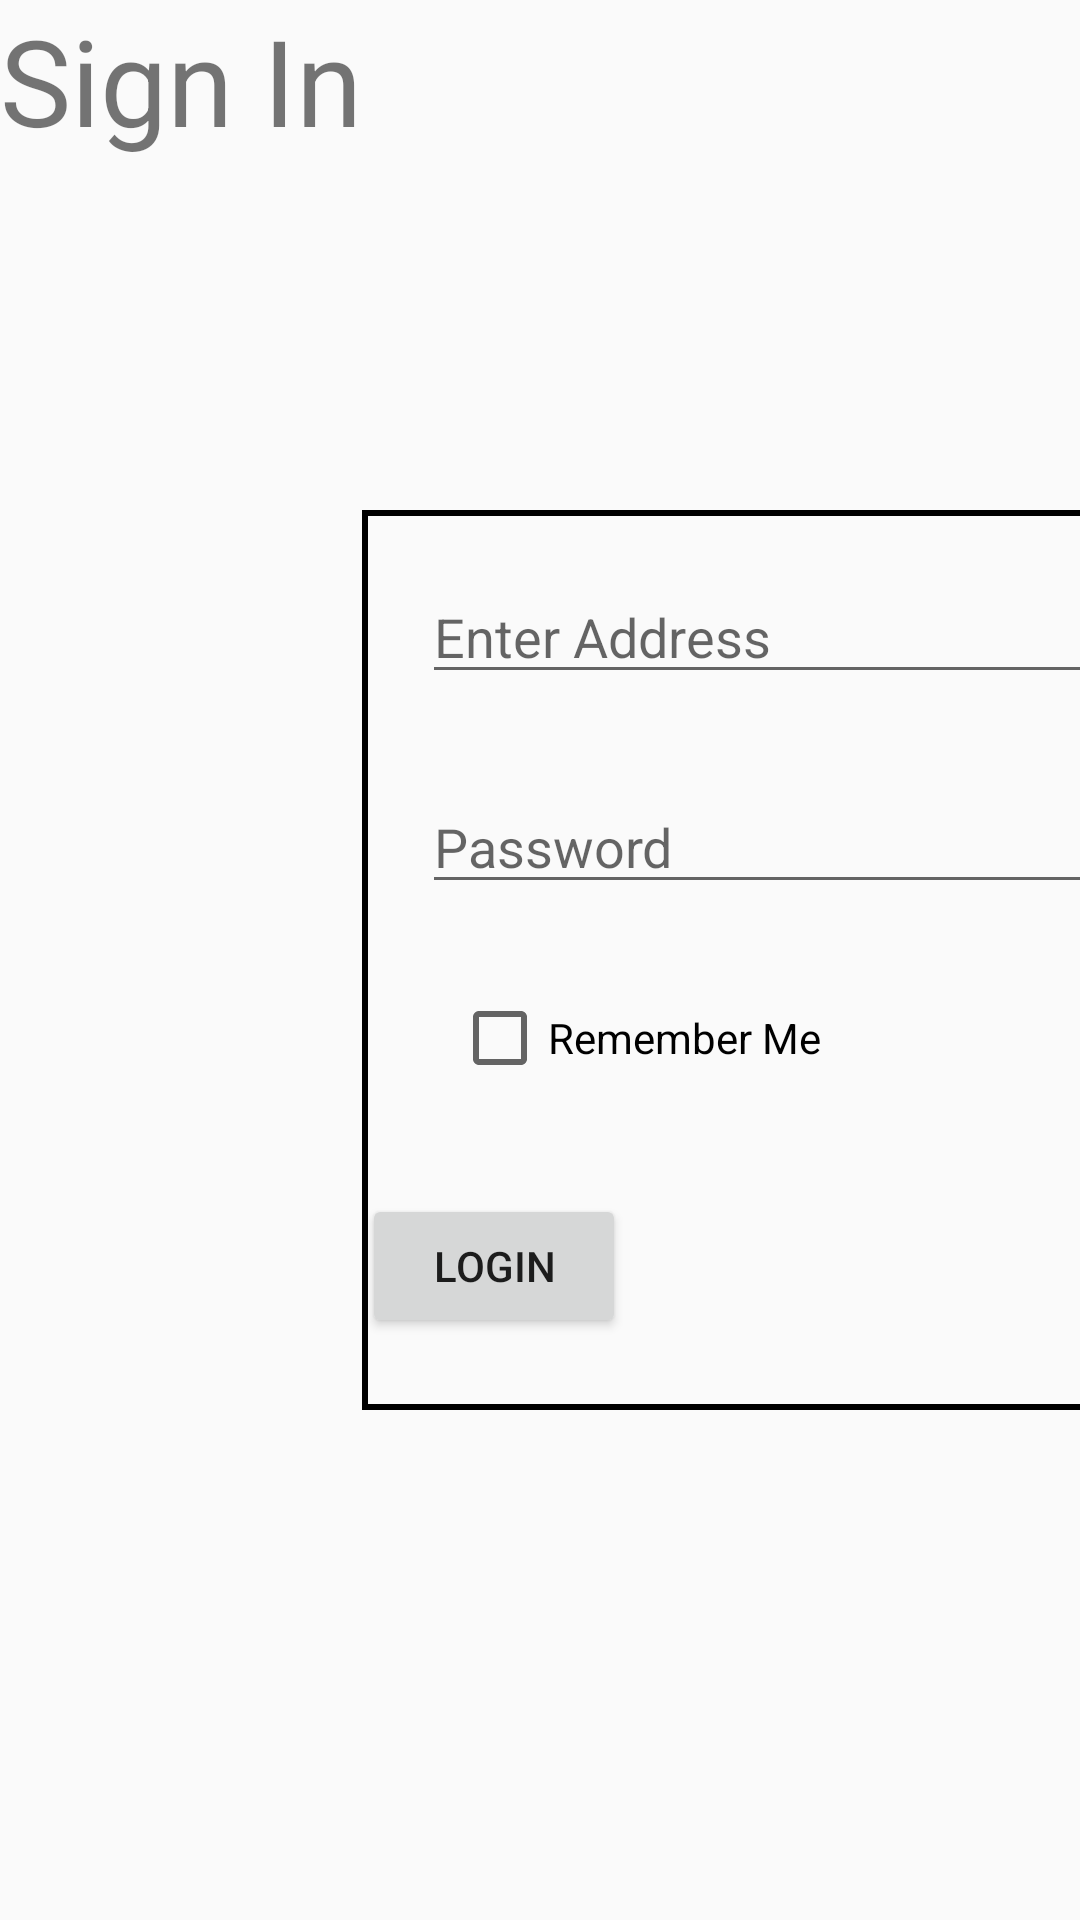

Android layout source for this screen:
<!-- AndroidManifest.xml: application theme AppTheme -->
<!-- res/layout/activity_login.xml -->
<?xml version="1.0" encoding="utf-8"?>
<LinearLayout xmlns:android="http://schemas.android.com/apk/res/android"
              xmlns:tools="http://schemas.android.com/tools"
              android:layout_width="match_parent"
              android:layout_height="match_parent"
              tools:context=".Test2.LoginActivity">

    <TextView android:layout_width="wrap_content"
              android:layout_height="wrap_content"
              android:textSize="40dp"
              android:text="Sign In"/>

    <RelativeLayout
            android:layout_width="300dp"
            android:layout_height="300dp"
            android:layout_gravity="center"
            android:background="@drawable/border">

        <EditText android:id="@+id/etEmail"
                  android:layout_width="match_parent"
                  android:layout_height="wrap_content"
                  android:layout_marginTop="30dp"
                  android:layout_margin="20dp"
                  android:ellipsize="end"
                  android:hint="Enter Address"/>


        <EditText android:id="@+id/etPsw"
                  android:layout_width="match_parent"
                  android:layout_height="wrap_content"
                  android:layout_marginTop="90dp"
                  android:layout_marginLeft="20dp"
                  android:layout_marginRight="20dp"
                  android:inputType="numberPassword"
                  android:hint="Password"/>

        <CheckBox android:id="@+id/checkBox"
                  android:layout_width="wrap_content"
                  android:layout_height="wrap_content"
                  android:text="Remember Me"
                  android:layout_marginTop="160dp"
                  android:layout_marginLeft="30dp"/>

        <Button android:id="@+id/btnLogin_DB"
                android:layout_width="wrap_content"
                android:layout_height="wrap_content"
                android:layout_gravity="center"
                android:layout_marginTop="36dp"
                android:text="Login" android:layout_below="@+id/checkBox"/>

    </RelativeLayout>
</LinearLayout>
<!-- resources referenced by this layout -->
<resources>
  <!-- drawable border (drawable) -->
  <?xml version="1.0" encoding="utf-8"?>
  <shape xmlns:android="http://schemas.android.com/apk/res/android"
         android:shape="rectangle">
      <stroke
          android:color="@color/black"
          android:width="2dp">
      </stroke>
  </shape>
  <style name="AppTheme" parent="Theme.AppCompat.Light.DarkActionBar">
  
  
          <item name="colorPrimary">@color/colorPrimary</item>
          <item name="colorPrimaryDark">@color/colorPrimaryDark</item>
          <item name="colorAccent">@color/colorAccent</item>
  
      </style>
  <color name="black">#000000</color>
  <color name="colorPrimary">#008577</color>
  <color name="colorPrimaryDark">#00574B</color>
  <color name="colorAccent">#D81B60</color>
</resources>
